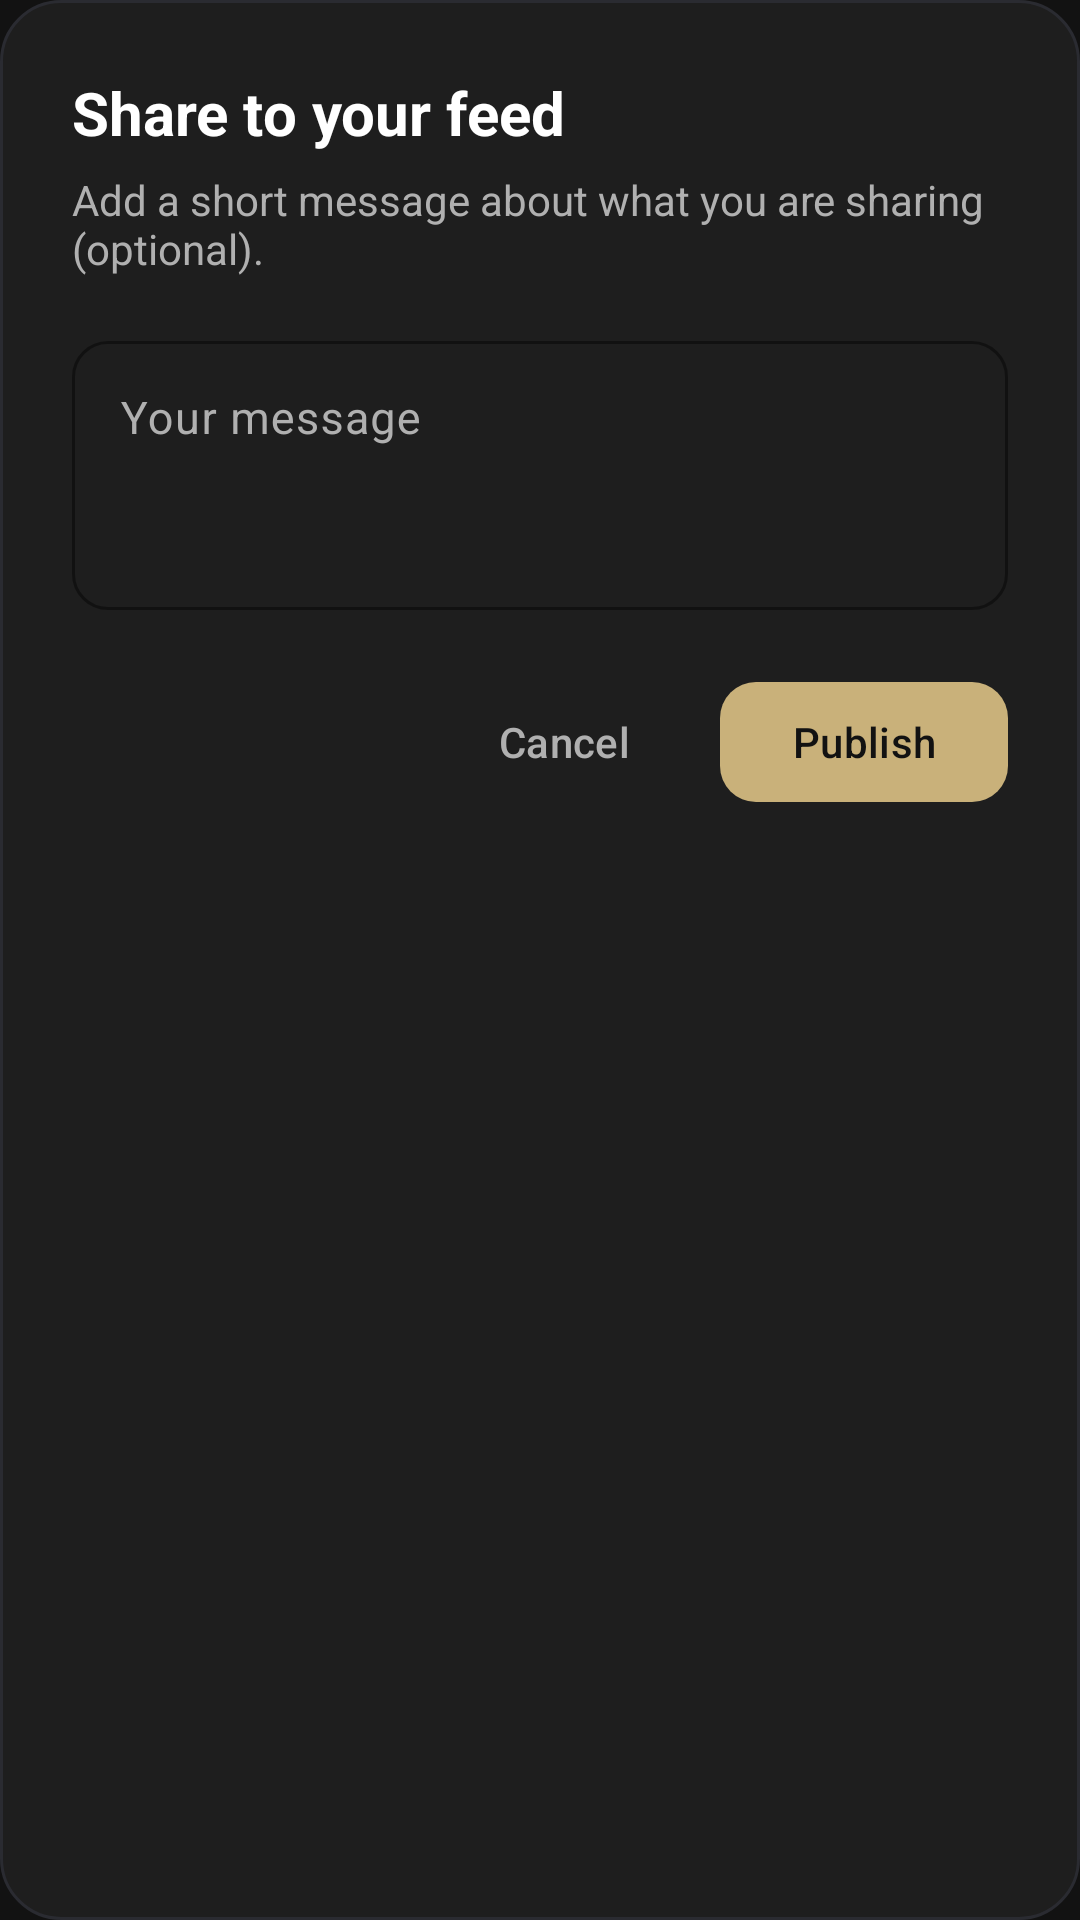

Write the Android layout XML for this screen, with the resource values it uses.
<!-- AndroidManifest.xml: application theme Theme.StockSocial -->
<!-- res/layout/dialog_share_post.xml -->
<?xml version="1.0" encoding="utf-8"?>
<LinearLayout xmlns:android="http://schemas.android.com/apk/res/android"
    xmlns:app="http://schemas.android.com/apk/res-auto"
    android:layout_width="match_parent"
    android:layout_height="wrap_content"
    android:background="@drawable/bg_dialog_container"
    android:orientation="vertical"
    android:padding="24dp">

    <TextView
        android:layout_width="wrap_content"
        android:layout_height="wrap_content"
        android:text="@string/dialog_share_post_title"
        android:textColor="@color/text_primary"
        android:textSize="20sp"
        android:textStyle="bold" />

    <TextView
        android:layout_width="match_parent"
        android:layout_height="wrap_content"
        android:layout_marginTop="6dp"
        android:text="@string/dialog_share_post_hint"
        android:textColor="@color/text_muted"
        android:textSize="14sp" />

    <com.google.android.material.textfield.TextInputLayout
        android:id="@+id/sharePostCaptionLayout"
        style="@style/Widget.Material3.TextInputLayout.OutlinedBox"
        android:layout_width="match_parent"
        android:layout_height="wrap_content"
        android:layout_marginTop="16dp"
        android:hint="@string/share_post_message_hint"
        app:boxCornerRadiusBottomEnd="12dp"
        app:boxCornerRadiusBottomStart="12dp"
        app:boxCornerRadiusTopEnd="12dp"
        app:boxCornerRadiusTopStart="12dp"
        app:boxStrokeColor="@color/primary_gold"
        app:hintTextColor="@color/text_muted">

        <com.google.android.material.textfield.TextInputEditText
            android:id="@+id/sharePostCaptionInput"
            android:layout_width="match_parent"
            android:layout_height="wrap_content"
            android:gravity="top|start"
            android:inputType="textMultiLine|textCapSentences"
            android:lines="4"
            android:minLines="3"
            android:textColor="@color/text_primary" />
    </com.google.android.material.textfield.TextInputLayout>

    <LinearLayout
        android:layout_width="match_parent"
        android:layout_height="wrap_content"
        android:layout_marginTop="20dp"
        android:gravity="end"
        android:orientation="horizontal">

        <com.google.android.material.button.MaterialButton
            android:id="@+id/sharePostCancelButton"
            style="@style/Widget.Material3.Button.TextButton"
            android:layout_width="wrap_content"
            android:layout_height="wrap_content"
            android:text="@android:string/cancel"
            android:textAllCaps="false"
            android:textColor="@color/text_muted" />

        <com.google.android.material.button.MaterialButton
            android:id="@+id/sharePostPublishButton"
            android:layout_width="wrap_content"
            android:layout_height="wrap_content"
            android:layout_marginStart="8dp"
            android:text="@string/publish"
            android:textAllCaps="false"
            app:backgroundTint="@color/primary_gold"
            app:cornerRadius="12dp" />
    </LinearLayout>
</LinearLayout>
<!-- resources referenced by this layout -->
<resources>
  <color name="primary_gold">#FFC9B17A</color>
  <color name="text_muted">#FFB0B0B0</color>
  <color name="text_primary">#FFFFFFFF</color>
  <string name="dialog_share_post_hint">Add a short message about what you are sharing (optional).</string>
  <string name="dialog_share_post_title">Share to your feed</string>
  <string name="publish">Publish</string>
  <string name="share_post_message_hint">Your message</string>
  <color name="feed_card_background">@color/surface_card</color>
  <color name="feed_card_stroke">@color/border</color>
  <color name="background">#FF121212</color>
  <color name="accent_gold">#FFD4AF37</color>
  <color name="silver">#FFA8A9AD</color>
  <color name="surface_card">#FF1E1E1E</color>
  <color name="border">#FF2A2B31</color>
  <color name="destructive_red">#FFFF3B30</color>
  <color name="white">#FFFFFFFF</color>
  <style name="TextAppearance.StockSocial.DisplayMedium" parent="TextAppearance.Material3.DisplayMedium">
          <item name="android:textSize">32sp</item>
          <item name="android:letterSpacing">-0.015</item>
          <item name="android:fontFamily">sans-serif-light</item>
          <item name="android:textColor">@color/text_primary</item>
      </style>
  <style name="TextAppearance.StockSocial.TitleLarge" parent="TextAppearance.Material3.TitleLarge">
          <item name="android:textSize">18sp</item>
          <item name="android:fontFamily">sans-serif-medium</item>
          <item name="android:textColor">@color/text_primary</item>
      </style>
  <style name="TextAppearance.StockSocial.TitleMedium" parent="TextAppearance.Material3.TitleMedium">
          <item name="android:textSize">16sp</item>
          <item name="android:letterSpacing">0.01</item>
          <item name="android:fontFamily">sans-serif-medium</item>
          <item name="android:textColor">@color/text_primary</item>
      </style>
  <style name="TextAppearance.StockSocial.BodyLarge" parent="TextAppearance.Material3.BodyLarge">
          <item name="android:textSize">15sp</item>
          <item name="android:fontFamily">sans-serif</item>
          <item name="android:textColor">@color/text_primary</item>
      </style>
  <style name="TextAppearance.StockSocial.BodyMedium" parent="TextAppearance.Material3.BodyMedium">
          <item name="android:textSize">14sp</item>
          <item name="android:letterSpacing">0.01</item>
          <item name="android:fontFamily">sans-serif</item>
          <item name="android:textColor">@color/text_muted</item>
      </style>
  <style name="TextAppearance.StockSocial.BodySmall" parent="TextAppearance.Material3.BodySmall">
          <item name="android:textSize">12sp</item>
          <item name="android:letterSpacing">0.02</item>
          <item name="android:fontFamily">sans-serif</item>
          <item name="android:textColor">@color/text_muted</item>
      </style>
  <style name="TextAppearance.StockSocial.LabelLarge" parent="TextAppearance.Material3.LabelLarge">
          <item name="android:textSize">14sp</item>
          <item name="android:fontFamily">sans-serif-medium</item>
          <item name="android:textColor">@color/text_muted</item>
      </style>
  <style name="TextAppearance.StockSocial.LabelMedium" parent="TextAppearance.Material3.LabelMedium">
          <item name="android:textSize">12sp</item>
          <item name="android:letterSpacing">0.02</item>
          <item name="android:fontFamily">sans-serif-medium</item>
          <item name="android:textColor">@color/text_muted</item>
      </style>
  <style name="TextAppearance.StockSocial.LabelSmall" parent="TextAppearance.Material3.LabelSmall">
          <item name="android:textSize">10sp</item>
          <item name="android:letterSpacing">0.03</item>
          <item name="android:fontFamily">sans-serif-medium</item>
          <item name="android:textColor">@color/text_muted</item>
      </style>
</resources>
